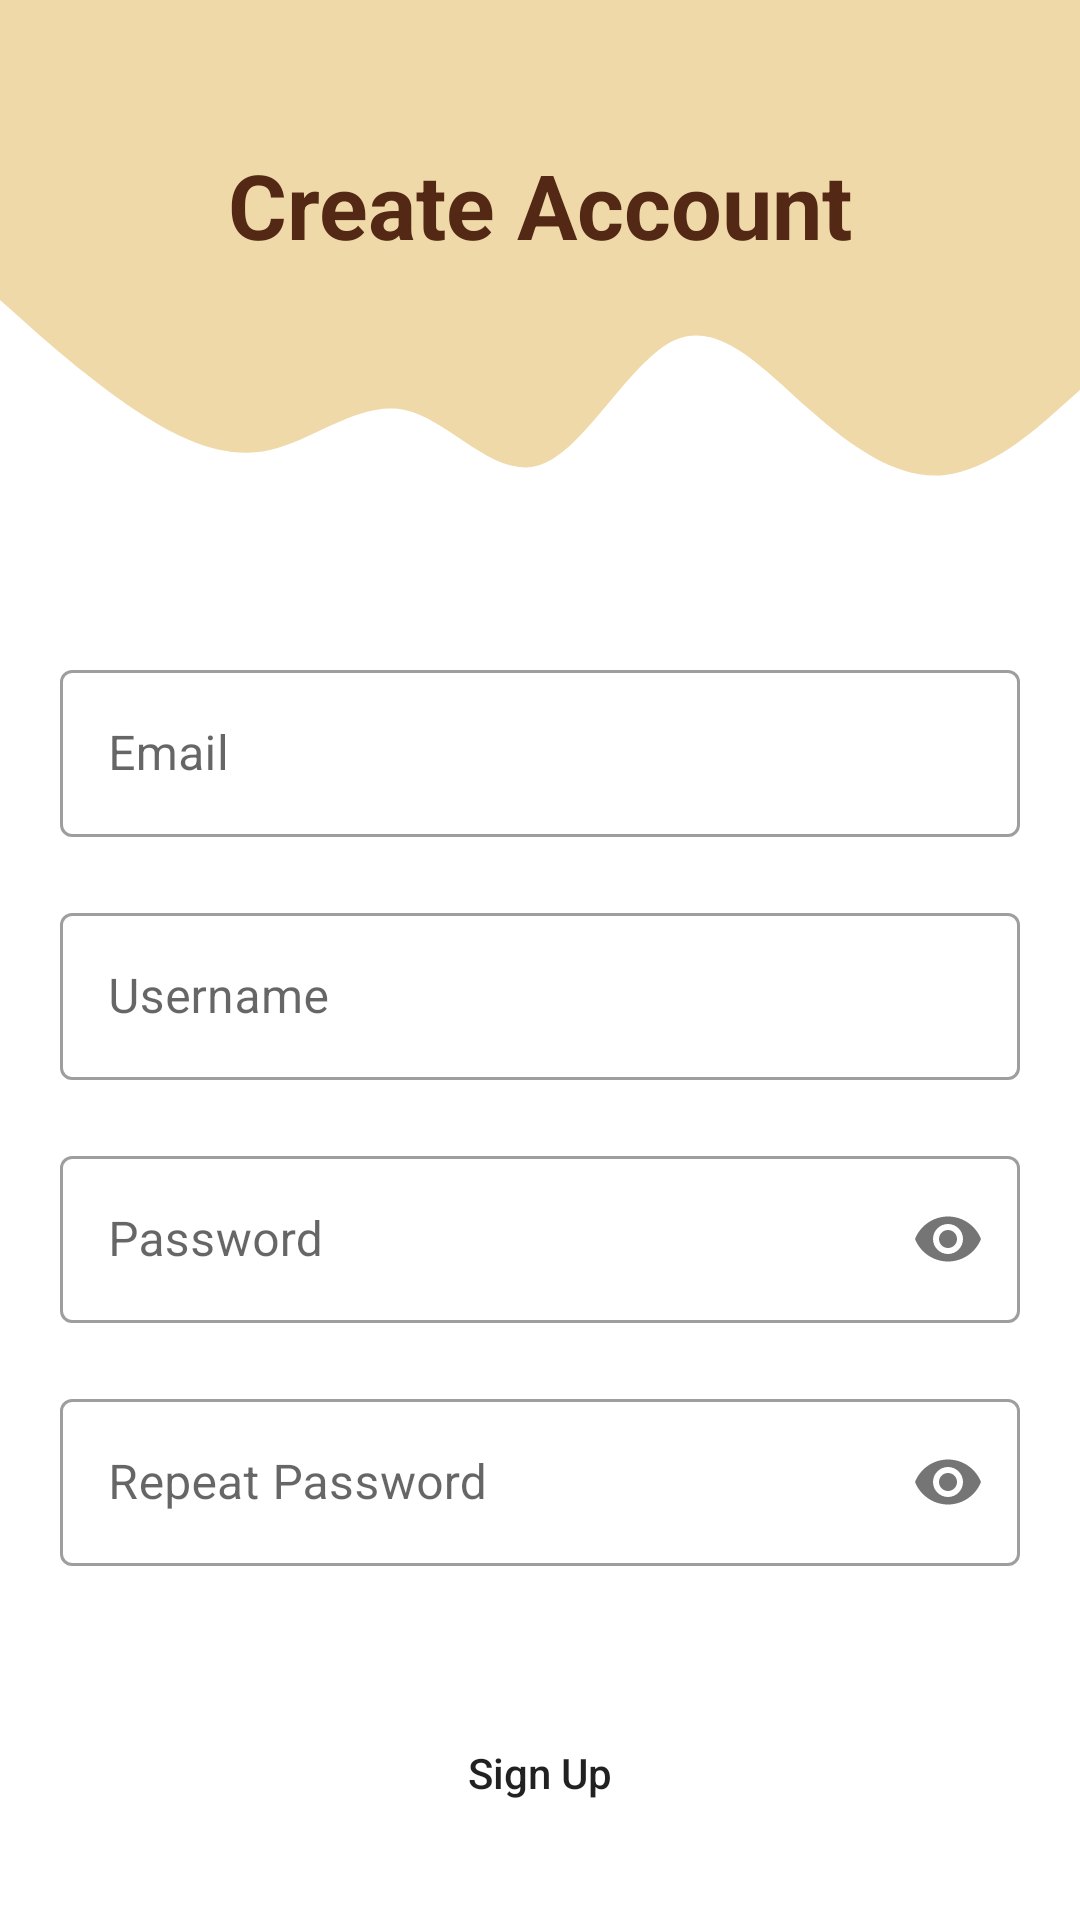

Layout XML and referenced resources for this Android screen:
<!-- AndroidManifest.xml: application theme Theme.FinalProject -->
<!-- res/layout/fragment_register.xml -->
<?xml version="1.0" encoding="utf-8"?>
<androidx.constraintlayout.widget.ConstraintLayout xmlns:android="http://schemas.android.com/apk/res/android"
    xmlns:app="http://schemas.android.com/apk/res-auto"
    xmlns:tools="http://schemas.android.com/tools"
    android:layout_width="match_parent"
    android:layout_height="match_parent"
    tools:context=".fragment.RegisterFragment">


    <View
        android:id="@+id/Topview"
        android:layout_width="0dp"
        android:layout_height="90dp"
        android:background="@color/light_cafe"
        app:layout_constraintEnd_toEndOf="parent"
        app:layout_constraintStart_toStartOf="parent"
        app:layout_constraintTop_toTopOf="parent" />


    <View
        android:id="@+id/Waveview"
        android:layout_width="0dp"
        android:layout_height="100dp"
        android:background="@drawable/wave"
        app:layout_constraintEnd_toEndOf="parent"
        app:layout_constraintStart_toStartOf="parent"
        app:layout_constraintTop_toBottomOf="@+id/Topview" />

    <TextView
        android:id="@+id/tv_create"
        android:layout_width="0dp"
        android:layout_height="wrap_content"
        android:textAlignment="center"
        android:layout_marginTop="48dp"
        android:text="@string/create_account"
        android:textColor="@color/splash_color"
        android:textSize="30sp"
        android:textStyle="bold"
        app:layout_constraintEnd_toEndOf="parent"
        app:layout_constraintStart_toStartOf="parent"
        app:layout_constraintTop_toTopOf="parent" />

    <LinearLayout
        android:id="@+id/linear_data"
        android:layout_width="match_parent"
        android:layout_height="wrap_content"
        android:layout_marginTop="8dp"
        android:orientation="vertical"
        android:padding="10dp"
        app:layout_constraintTop_toBottomOf="@+id/Waveview">

        <com.google.android.material.textfield.TextInputLayout
            style="@style/Widget.MaterialComponents.TextInputLayout.OutlinedBox"
            android:layout_width="match_parent"
            android:layout_height="wrap_content"
            android:padding="10dp">
            <EditText
                android:id="@+id/et_regEmail"
                android:layout_width="match_parent"
                android:layout_height="wrap_content"
                android:layout_marginTop="40dp"
                android:hint="@string/email"
                android:inputType="textEmailAddress"
                android:minHeight="48dp" />
        </com.google.android.material.textfield.TextInputLayout>

        <com.google.android.material.textfield.TextInputLayout
            style="@style/Widget.MaterialComponents.TextInputLayout.OutlinedBox"
            android:layout_width="match_parent"
            android:layout_height="wrap_content"
            android:padding="10dp">
            <EditText
                android:id="@+id/et_regUsername"
                android:layout_width="match_parent"
                android:layout_height="wrap_content"
                android:layout_marginTop="24dp"
                android:hint="@string/username"
                android:minHeight="48dp" />
        </com.google.android.material.textfield.TextInputLayout>

        <com.google.android.material.textfield.TextInputLayout
            style="@style/Widget.MaterialComponents.TextInputLayout.OutlinedBox"
            android:layout_width="match_parent"
            android:layout_height="wrap_content"
            app:passwordToggleEnabled="true"
            android:padding="10dp">
            <EditText
                android:id="@+id/et_regPassword"
                android:layout_width="match_parent"
                android:layout_height="wrap_content"
                android:layout_marginTop="24dp"
                android:hint="@string/password"
                android:inputType="textPassword"
                android:minHeight="48dp"
                />
        </com.google.android.material.textfield.TextInputLayout>

        <com.google.android.material.textfield.TextInputLayout
            style="@style/Widget.MaterialComponents.TextInputLayout.OutlinedBox"
            android:layout_width="match_parent"
            android:layout_height="wrap_content"
            app:passwordToggleEnabled="true"
            android:padding="10dp">
            <EditText
                android:id="@+id/et_repeatPass"
                android:layout_width="match_parent"
                android:layout_height="wrap_content"
                android:layout_marginTop="24dp"
                android:hint="@string/repeat_password"
                android:inputType="textPassword"
                android:minHeight="48dp" />
        </com.google.android.material.textfield.TextInputLayout>
    </LinearLayout>

    <Button
        android:id="@+id/btn_signup"
        android:layout_width="match_parent"
        android:layout_height="wrap_content"
        android:background="@drawable/roundstyle"
        android:text="@string/sign_up"
        android:textAllCaps="false"
        android:padding="10dp"
        android:layout_marginStart="10dp"
        android:layout_marginEnd="10dp"
        app:backgroundTint="@color/brown"
        app:layout_constraintBottom_toBottomOf="parent"
        app:layout_constraintTop_toBottomOf="@+id/linear_data" />

</androidx.constraintlayout.widget.ConstraintLayout>
<!-- resources referenced by this layout -->
<resources>
  <color name="brown">#aa7942</color>
  <color name="light_cafe">#f0d9a8</color>
  <color name="splash_color">#532815</color>
  <!-- drawable wave (drawable) -->
  <vector xmlns:android="http://schemas.android.com/apk/res/android"
      android:width="1440dp"
      android:height="320dp"
      android:viewportWidth="1440"
      android:viewportHeight="320">
    <path
        android:pathData="M0,32L30,53.3C60,75 120,117 180,149.3C240,181 300,203 360,192C420,181 480,139 540,149.3C600,160 660,224 720,208C780,192 840,96 900,74.7C960,53 1020,107 1080,149.3C1140,192 1200,224 1260,218.7C1320,213 1380,171 1410,149.3L1440,128L1440,0L1410,0C1380,0 1320,0 1260,0C1200,0 1140,0 1080,0C1020,0 960,0 900,0C840,0 780,0 720,0C660,0 600,0 540,0C480,0 420,0 360,0C300,0 240,0 180,0C120,0 60,0 30,0L0,0Z"
        android:fillColor="#f0d9a8"/>
  </vector>
  <string name="create_account">Create Account</string>
  <string name="email">Email</string>
  <string name="password">Password</string>
  <string name="repeat_password">Repeat Password</string>
  <string name="sign_up">Sign Up</string>
  <string name="username">Username</string>
  <style name="Theme.FinalProject" parent="Theme.MaterialComponents.DayNight.DarkActionBar">
          
          <item name="colorPrimary">@color/brown</item>
          <item name="colorPrimaryVariant">@color/brown</item>
          <item name="colorOnPrimary">@color/white</item>
          
          <item name="colorSecondary">@color/brown</item>
          <item name="colorSecondaryVariant">@color/brown</item>
          <item name="colorOnSecondary">@color/black</item>
          
          <item name="android:statusBarColor" tools:targetApi="l">?attr/colorPrimaryVariant</item>
          
      </style>
  <color name="white">#FFFFFFFF</color>
  <color name="black">#FF000000</color>
</resources>
